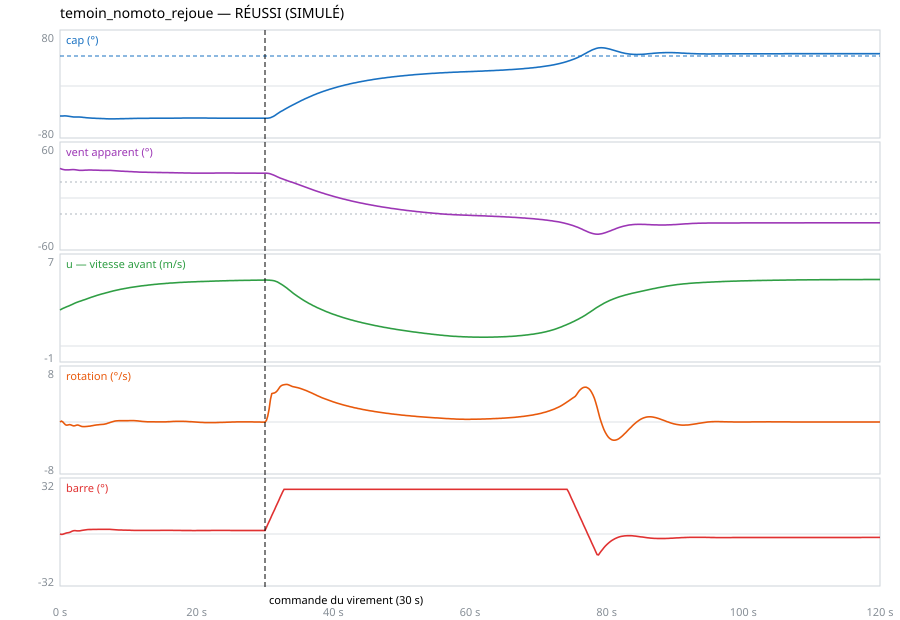

The file beside this chart, header and first rows:
t, x, y, psi_deg, u, v, r, heading_deg, speed, roll_deg, rudder_deg, aw_speed, aw_angle_deg, tw_speed, tw_dir_deg
0.000, 0.00, 0.00, -50.00, 3.000, 0.000, 0.0000, -50.00, 3.000, 0.00, 0.00, 10.19, 36.97, 8.00, 0.00
0.050, 0.10, -0.12, -50.00, 3.016, -0.031, 0.0011, -50.00, 3.017, -0.15, 0.00, 10.19, 36.77, 8.00, 0.00
0.100, 0.19, -0.23, -50.00, 3.033, -0.060, 0.0019, -50.00, 3.033, -0.59, -0.10, 10.18, 36.59, 8.00, 0.00
0.150, 0.29, -0.35, -49.99, 3.048, -0.086, 0.0024, -49.99, 3.050, -1.32, -0.18, 10.18, 36.41, 8.00, 0.00
0.200, 0.38, -0.47, -49.98, 3.064, -0.110, 0.0026, -49.98, 3.066, -2.31, -0.24, 10.18, 36.24, 8.00, 0.00
0.250, 0.48, -0.59, -49.97, 3.079, -0.131, 0.0025, -49.97, 3.082, -3.55, -0.27, 10.18, 36.09, 8.00, 0.00
0.300, 0.57, -0.72, -49.96, 3.094, -0.149, 0.0021, -49.96, 3.097, -5.02, -0.27, 10.18, 35.95, 8.00, 0.00
0.350, 0.66, -0.84, -49.95, 3.108, -0.165, 0.0015, -49.95, 3.113, -6.68, -0.24, 10.18, 35.82, 8.00, 0.00
0.400, 0.76, -0.96, -49.94, 3.122, -0.178, 0.0006, -49.94, 3.127, -8.52, -0.19, 10.19, 35.71, 8.00, 0.00
0.450, 0.85, -1.09, -49.93, 3.136, -0.188, -0.0004, -49.93, 3.142, -10.49, -0.13, 10.19, 35.60, 8.00, 0.00
0.500, 0.94, -1.22, -49.92, 3.150, -0.197, -0.0016, -49.92, 3.156, -12.57, -0.05, 10.20, 35.51, 8.00, 0.00
0.550, 1.04, -1.34, -49.91, 3.163, -0.204, -0.0028, -49.91, 3.169, -14.73, 0.04, 10.21, 35.43, 8.00, 0.00
0.600, 1.13, -1.47, -49.90, 3.176, -0.209, -0.0041, -49.90, 3.183, -16.94, 0.14, 10.21, 35.36, 8.00, 0.00
0.650, 1.23, -1.60, -49.90, 3.188, -0.212, -0.0053, -49.90, 3.195, -19.16, 0.23, 10.22, 35.30, 8.00, 0.00
0.700, 1.32, -1.73, -49.89, 3.201, -0.214, -0.0064, -49.89, 3.208, -21.37, 0.33, 10.23, 35.25, 8.00, 0.00
0.750, 1.41, -1.86, -49.90, 3.213, -0.215, -0.0073, -49.90, 3.220, -23.55, 0.41, 10.24, 35.21, 8.00, 0.00
0.800, 1.51, -1.99, -49.90, 3.225, -0.216, -0.0081, -49.90, 3.232, -25.66, 0.49, 10.25, 35.17, 8.00, 0.00
0.850, 1.60, -2.12, -49.92, 3.237, -0.216, -0.0087, -49.92, 3.244, -27.69, 0.56, 10.26, 35.15, 8.00, 0.00
0.900, 1.70, -2.26, -49.94, 3.249, -0.215, -0.0091, -49.94, 3.256, -29.62, 0.62, 10.27, 35.13, 8.00, 0.00
0.950, 1.79, -2.39, -49.97, 3.261, -0.214, -0.0093, -49.97, 3.268, -31.43, 0.67, 10.28, 35.12, 8.00, 0.00
1.000, 1.89, -2.52, -50.01, 3.272, -0.214, -0.0093, -50.01, 3.279, -33.10, 0.71, 10.29, 35.11, 8.00, 0.00
1.050, 1.98, -2.66, -50.06, 3.284, -0.213, -0.0092, -50.06, 3.291, -34.63, 0.75, 10.29, 35.11, 8.00, 0.00
1.100, 2.07, -2.80, -50.11, 3.295, -0.212, -0.0090, -50.11, 3.302, -36.01, 0.78, 10.30, 35.12, 8.00, 0.00
1.150, 2.17, -2.93, -50.18, 3.307, -0.211, -0.0087, -50.18, 3.314, -37.22, 0.82, 10.31, 35.14, 8.00, 0.00
1.200, 2.26, -3.07, -50.25, 3.319, -0.211, -0.0084, -50.25, 3.326, -38.26, 0.86, 10.32, 35.16, 8.00, 0.00
1.250, 2.35, -3.21, -50.34, 3.331, -0.210, -0.0081, -50.34, 3.337, -39.12, 0.90, 10.32, 35.18, 8.00, 0.00
1.300, 2.45, -3.35, -50.43, 3.343, -0.210, -0.0078, -50.43, 3.349, -39.82, 0.96, 10.33, 35.21, 8.00, 0.00
1.350, 2.54, -3.49, -50.52, 3.355, -0.210, -0.0077, -50.52, 3.361, -40.34, 1.02, 10.34, 35.25, 8.00, 0.00
1.400, 2.64, -3.63, -50.62, 3.367, -0.210, -0.0076, -50.62, 3.374, -40.68, 1.10, 10.34, 35.28, 8.00, 0.00
1.450, 2.73, -3.77, -50.73, 3.379, -0.211, -0.0076, -50.73, 3.386, -40.85, 1.18, 10.35, 35.32, 8.00, 0.00
1.500, 2.82, -3.91, -50.83, 3.392, -0.211, -0.0077, -50.83, 3.398, -40.86, 1.28, 10.35, 35.35, 8.00, 0.00
1.550, 2.92, -4.05, -50.94, 3.405, -0.212, -0.0080, -50.94, 3.411, -40.71, 1.38, 10.36, 35.39, 8.00, 0.00
1.600, 3.01, -4.19, -51.04, 3.417, -0.213, -0.0083, -51.04, 3.424, -40.40, 1.49, 10.37, 35.42, 8.00, 0.00
1.650, 3.11, -4.34, -51.14, 3.430, -0.213, -0.0087, -51.14, 3.437, -39.95, 1.60, 10.37, 35.45, 8.00, 0.00
1.700, 3.21, -4.48, -51.24, 3.444, -0.215, -0.0092, -51.24, 3.450, -39.36, 1.72, 10.38, 35.47, 8.00, 0.00
1.750, 3.30, -4.62, -51.33, 3.457, -0.216, -0.0096, -51.33, 3.463, -38.64, 1.83, 10.39, 35.49, 8.00, 0.00
1.800, 3.40, -4.77, -51.41, 3.470, -0.218, -0.0101, -51.41, 3.477, -37.82, 1.93, 10.39, 35.50, 8.00, 0.00
1.850, 3.50, -4.91, -51.48, 3.483, -0.219, -0.0105, -51.48, 3.490, -36.90, 2.03, 10.40, 35.51, 8.00, 0.00
1.900, 3.60, -5.05, -51.55, 3.497, -0.221, -0.0108, -51.55, 3.504, -35.89, 2.11, 10.41, 35.50, 8.00, 0.00
1.950, 3.70, -5.20, -51.60, 3.510, -0.224, -0.0111, -51.60, 3.517, -34.82, 2.18, 10.41, 35.49, 8.00, 0.00
2.000, 3.80, -5.34, -51.65, 3.523, -0.226, -0.0112, -51.65, 3.531, -33.69, 2.23, 10.42, 35.47, 8.00, 0.00
2.050, 3.90, -5.49, -51.68, 3.537, -0.229, -0.0112, -51.68, 3.544, -32.53, 2.26, 10.43, 35.44, 8.00, 0.00
2.100, 4.00, -5.64, -51.71, 3.550, -0.232, -0.0112, -51.71, 3.557, -31.35, 2.28, 10.44, 35.41, 8.00, 0.00
2.150, 4.10, -5.78, -51.73, 3.563, -0.236, -0.0110, -51.73, 3.570, -30.16, 2.29, 10.44, 35.36, 8.00, 0.00
2.200, 4.20, -5.93, -51.74, 3.575, -0.239, -0.0107, -51.74, 3.583, -28.99, 2.28, 10.45, 35.32, 8.00, 0.00
2.250, 4.30, -6.08, -51.75, 3.588, -0.243, -0.0104, -51.75, 3.596, -27.83, 2.26, 10.46, 35.26, 8.00, 0.00
2.300, 4.40, -6.23, -51.75, 3.600, -0.247, -0.0100, -51.75, 3.609, -26.72, 2.23, 10.47, 35.21, 8.00, 0.00
2.350, 4.50, -6.38, -51.74, 3.612, -0.252, -0.0097, -51.74, 3.621, -25.66, 2.19, 10.48, 35.15, 8.00, 0.00
2.400, 4.61, -6.53, -51.74, 3.624, -0.256, -0.0093, -51.74, 3.633, -24.67, 2.15, 10.48, 35.09, 8.00, 0.00
2.450, 4.71, -6.68, -51.73, 3.635, -0.261, -0.0091, -51.73, 3.645, -23.75, 2.12, 10.49, 35.03, 8.00, 0.00
2.500, 4.81, -6.83, -51.73, 3.646, -0.265, -0.0089, -51.73, 3.656, -22.92, 2.08, 10.50, 34.97, 8.00, 0.00
2.550, 4.91, -6.98, -51.72, 3.657, -0.270, -0.0088, -51.72, 3.667, -22.19, 2.06, 10.50, 34.91, 8.00, 0.00
2.600, 5.01, -7.14, -51.72, 3.668, -0.274, -0.0088, -51.72, 3.678, -21.55, 2.04, 10.51, 34.85, 8.00, 0.00
2.650, 5.11, -7.29, -51.72, 3.678, -0.279, -0.0089, -51.72, 3.689, -21.03, 2.02, 10.52, 34.80, 8.00, 0.00
2.700, 5.22, -7.44, -51.72, 3.688, -0.283, -0.0091, -51.72, 3.699, -20.62, 2.02, 10.52, 34.75, 8.00, 0.00
2.750, 5.32, -7.60, -51.73, 3.698, -0.286, -0.0094, -51.73, 3.709, -20.33, 2.03, 10.53, 34.71, 8.00, 0.00
2.800, 5.42, -7.75, -51.74, 3.708, -0.290, -0.0098, -51.74, 3.719, -20.16, 2.05, 10.53, 34.68, 8.00, 0.00
2.850, 5.52, -7.91, -51.76, 3.717, -0.293, -0.0103, -51.76, 3.729, -20.11, 2.08, 10.54, 34.65, 8.00, 0.00
2.900, 5.62, -8.07, -51.79, 3.727, -0.296, -0.0108, -51.79, 3.738, -20.17, 2.11, 10.54, 34.62, 8.00, 0.00
2.950, 5.73, -8.22, -51.81, 3.736, -0.298, -0.0112, -51.81, 3.748, -20.35, 2.15, 10.55, 34.60, 8.00, 0.00
... 2,341 more rows
